Run: headless pygame with SDL's dummy video driver; simulated clock (each Clock.tick advances the game by its frame time, no real sleeping); random seed 0; keys injected as events and as key.get_pressed() state; mouse plan: one left click at the window centre at the start of phase 2, then a move to the lower-right quarter at the start of phase 3.
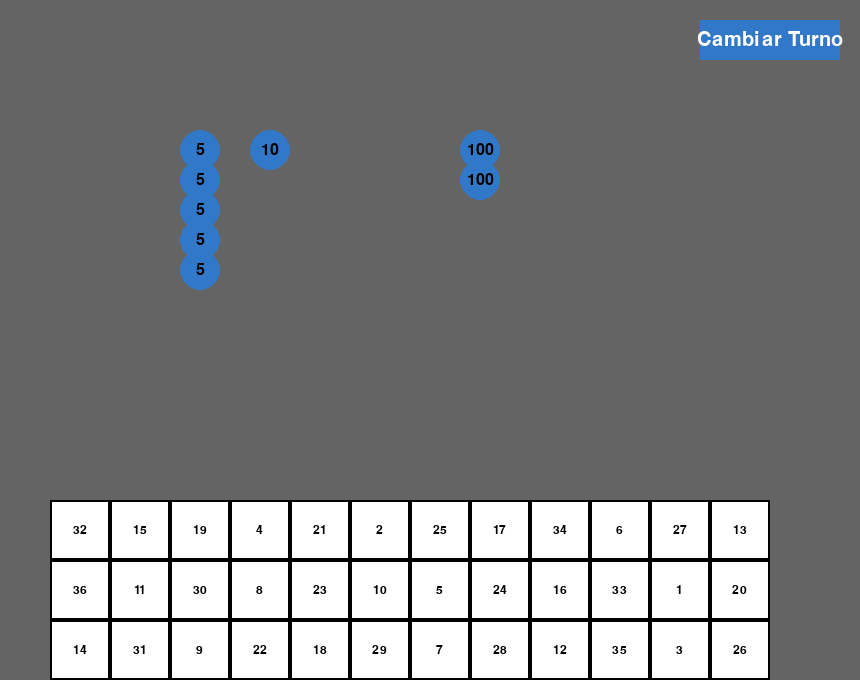
Frame 1 of 4 · flips 1–60 · no input
Frame 2 of 4 · flips 61–180 · clicked the window centre · tapped SPACE, RETURN · held RIGHT (→), D · screen unchanged from frame 1, image omitted
Frame 3 of 4 · flips 181–300 · moved the mouse to the lower-right quarter · held DOWN (↓), S · screen unchanged from frame 2, image omitted
Frame 4 of 4 · flips 301–420 · held LEFT (←), A, UP (↑), W · screen unchanged from frame 3, image omitted

The pygame program that drew these frames:

import pygame
import sys

# Inicialización de Pygame y configuración de colores
WHITE = (255, 255, 255)
BLACK = (0, 0, 0)
GRAY = (200, 200, 200)
DARK_GRAY = (100, 100, 100)
RED = (255, 0, 0)
pygame.init()
clock = pygame.time.Clock()

# Configuración de la ventana y parámetros
screen = pygame.display.set_mode((860, 680))
pygame.display.set_caption('Roulette Game')
orden_tablero = [32, 15, 19, 4, 21, 2, 25, 17, 34, 6, 27, 13, 36, 11, 30, 8, 23, 10, 5, 24, 16, 33, 1, 20, 14, 31, 9, 22, 18, 29, 7, 28, 12, 35, 3, 26]

chips = []  # Lista para todas las fichas activas en el tablero
apuestas = []  # Lista de apuestas realizadas
mouse = {'x': -1, 'y': -1}
# Betting table grid configuration
button_start_x = 100  # Starting x position for betting buttons
button_start_y = 450  # Starting y position for betting buttons
button_width = 50
button_height = 50
WHITE = (255, 255, 255)
BLACK = (0, 0, 0)
BLUE = (50, 120, 200)
RED = (255, 0, 0)
GREEN = (0, 255, 0)

# Datos de los jugadores
jugadors = [
    {
        "nom": "Bargos",
        "diners": 100,
        "fitxes": {"5": 5, "10": 1, "20": 0, "50": 0, "100": 2},
        "aposta": [],
        "color": (50, 120, 200)  # Azul
    },
    {
        "nom": "Cachi",
        "diners": 100,
        "fitxes": {"5": 0, "10": 5, "20": 1, "50": 2, "100": 0},
        "aposta": [],
        "color": (200, 50, 50)  # Rojo
    },
    {
        "nom": "Albert",
        "diners": 100,
        "fitxes": {"5": 1, "10": 0, "20": 0, "50": 0, "100": 3},
        "aposta": [],
        "color": (50, 200, 50)  # Verde
    }
]

# Control de turnos
turno_actual = 0  # Índice del jugador que tiene el turno

# Botón para cambiar de turno
boton_rect = pygame.Rect(700, 20, 140, 40)

# Variables de control para arrastrar fichas
dragging_chip = None  # Indica qué ficha se está arrastrando
offset_x, offset_y = 0, 0  # Compensación entre el clic y el centro de la ficha

# Definir cartón de apuestas
carton_pos = (50, 500)  # Posición del cartón
carton_casilla_ancho = 60  # Ancho de cada casilla
carton_casilla_alto = 60  # Alto de cada casilla
carton_filas = 3
carton_columnas = 12

definir_carton = pygame.Rect(carton_pos[0], carton_pos[1], 
                              carton_columnas * carton_casilla_ancho, 
                              carton_filas * carton_casilla_alto)

# Función para agregar fichas activas del jugador actual
def add_chips_for_current_player():
    global chips
    chips = []  # Reiniciar las fichas para mostrar solo las del jugador actual
    jugador = jugadors[turno_actual]
    x_base = 200  # Posición inicial en el eje X
    y_base = 150  # Posición inicial en el eje Y
    radius = 20  # Radio de la ficha
    y_spacing = 30  # Espaciado vertical para apilar

    for valor, cantidad in jugador["fitxes"].items():
        y = y_base
        for _ in range(cantidad):
            chips.append({
                'value': int(valor),
                'color': jugador["color"],
                'x': x_base,
                'y': y,
                'radius': radius,
                'owner': jugador["nom"]
            })
            y += y_spacing  # Apilar las fichas del mismo valor
        x_base += 70  # Separar columnas de valores diferentes

# Eventos del programa principal
def app_events():
    global turno_actual, dragging_chip, offset_x, offset_y
    for event in pygame.event.get():
        if event.type == pygame.QUIT:
            pygame.quit()
            sys.exit()

        elif event.type == pygame.MOUSEBUTTONDOWN:
            mouse_pos = pygame.mouse.get_pos()

            # Verificar si se hace clic en el botón de cambio de turno
            if boton_rect.collidepoint(mouse_pos):
                turno_actual = (turno_actual + 1) % len(jugadors)
                add_chips_for_current_player()  # Actualizar fichas para el jugador actual

            # Verificar si se hace clic en alguna ficha para arrastrarla
            for chip in chips:
                dx = mouse_pos[0] - chip['x']
                dy = mouse_pos[1] - chip['y']
                if (dx ** 2 + dy ** 2) <= chip['radius'] ** 2:  # Dentro del círculo
                    dragging_chip = chip
                    offset_x = dx
                    offset_y = dy
                    break

        elif event.type == pygame.MOUSEBUTTONUP:
            if dragging_chip:
                # Verificar si la ficha se coloca en una casilla válida del cartón
                col = (dragging_chip['x'] - definir_carton.x) // carton_casilla_ancho
                fil = (dragging_chip['y'] - definir_carton.y) // carton_casilla_alto

                # Comprobar si está dentro de los límites del cartón
                if 0 <= col < carton_columnas and 0 <= fil < carton_filas:
                    num = orden_tablero[fil * carton_columnas + col]  # Número de la casilla

                    # Comprobar si el número es válido (1-36)
                    if 1 <= num <= 36:
                        # Restar la ficha del jugador
                        jugador = next(jugador for jugador in jugadors if jugador["nom"] == dragging_chip["owner"])
                        jugador["fitxes"][str(dragging_chip['value'])] -= 1
                        
                        # Añadir la apuesta
                        apuestas.append({
                            'jugador': dragging_chip['owner'],
                            'numero': num,
                            'value': dragging_chip['value'],
                            'color': dragging_chip['color']
                        })
                        chips.remove(dragging_chip)  # Eliminar la ficha del tablero
                        print(f"Ficha de {dragging_chip['owner']} colocada en el número {num}")
                    else:
                        # Si la ficha no está en una casilla válida, vuelve a su posición inicial
                        dragging_chip['x'] = 200
                        dragging_chip['y'] = 150

                dragging_chip = None  # Finalizar el arrastre de ficha

        elif event.type == pygame.MOUSEMOTION and dragging_chip:
            # Actualiza la posición de la ficha mientras se arrastra
            mouse_pos = pygame.mouse.get_pos()
            dragging_chip['x'] = mouse_pos[0] - offset_x
            dragging_chip['y'] = mouse_pos[1] - offset_y
# Dibuja las fichas en la pantalla
def draw_chips():
    for chip in chips:
        pygame.draw.circle(screen, chip['color'], (chip['x'], chip['y']), chip['radius'])
        font = pygame.font.Font(None, 24)
        text = font.render(str(chip['value']), True, BLACK if chip['color'] != BLACK else WHITE)
        screen.blit(text, (chip['x'] - text.get_width() // 2, chip['y'] - text.get_height() // 2))

# Dibujar las apuestas realizadas
def draw_apuestas():
    for apuesta in apuestas:
        num = apuesta['numero']
        # Obtener la posición en el tablero de acuerdo con el orden de la casilla
        index = orden_tablero.index(num)
        col = index % 12  # Columna según el número de casilla
        row = index // 12  # Fila según el número de casilla
        x = carton_pos[0] + col * carton_casilla_ancho + carton_casilla_ancho // 2
        y = carton_pos[1] + row * carton_casilla_alto + carton_casilla_alto // 2
        pygame.draw.circle(screen, apuesta['color'], (x, y), 20)
        font = pygame.font.Font(None, 24)
        text = font.render(str(apuesta['value']), True, BLACK if apuesta['color'] != BLACK else WHITE)
        screen.blit(text, (x - text.get_width() // 2, y - text.get_height() // 2))

# Dibujar el cartón de apuestas
def draw_carton():
    for row in range(carton_filas):
        for col in range(carton_columnas):
            x = carton_pos[0] + col * carton_casilla_ancho
            y = carton_pos[1] + row * carton_casilla_alto
            pygame.draw.rect(screen, WHITE, (x, y, carton_casilla_ancho, carton_casilla_alto))
            pygame.draw.rect(screen, BLACK, (x, y, carton_casilla_ancho, carton_casilla_alto), 2)
            num = orden_tablero[row * carton_columnas + col]  # Obtener el número según orden_tablero
            font = pygame.font.SysFont("Arial", 18)
            label = font.render(str(num), True, BLACK)
            screen.blit(label, (x + (carton_casilla_ancho - label.get_width()) / 2, 
                                y + (carton_casilla_alto - label.get_height()) / 2))

# Función principal
def main():
    global screen, turno_actual
    add_chips_for_current_player()  # Cargar las fichas del primer jugador
    while True:
        screen.fill(DARK_GRAY)
        app_events()

        # Dibujar cartón y apuestas
        draw_carton()
        draw_apuestas()
        draw_chips()

        # Dibujar el botón de cambio de turno
        pygame.draw.rect(screen, BLUE, boton_rect)
        font = pygame.font.Font(None, 30)
        label = font.render('Cambiar Turno', True, WHITE)
        screen.blit(label, (boton_rect.x + (boton_rect.width - label.get_width()) / 2, 
                            boton_rect.y + (boton_rect.height - label.get_height()) / 2))

        pygame.display.flip()
        clock.tick(60)

# Ejecutar el juego
if __name__ == '__main__':
    main()
